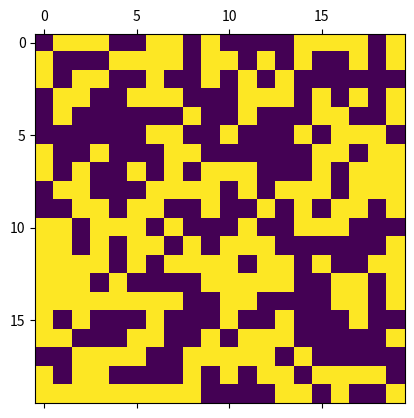

This chart was generated by the following Python code:
import numpy as np
import matplotlib.pyplot as plt
from matplotlib import animation


def create_initial_grid(m, n):
    return np.random.randint(2, size=(m, n))


def get_neighbours(row, col, M):
    life_sum = 0
    shape = len(M), len(M[0])
    for i in range(-1, 2):
        for j in range(-1, 2):
            if not (i == 0 and j == 0):
                life_sum += M[((row + i) % shape[0])][((col + j) % shape[1])]
    return life_sum


def iterate_numpy(M):
    shape = len(M), len(M[0])
    K = [[0, ] * (shape[1]) for i in range(shape[0])]
    for row in range(shape[0]):
        for col in range(shape[1]):
            live_neighbors = get_neighbours(row, col, M)
            if live_neighbors < 2 or live_neighbors > 3:
                K[row][col] = 0
            elif live_neighbors == 3 and M[row][col] == 0:
                K[row][col] = 1
            else:
                K[row][col] = M[row][col]
    return K


def animate(data):
    global M
    Z = M.copy()
    for i in range(10):
        Z = iterate_numpy(M)
        mat.set_data(Z)
        M = Z
        if M == Z:
            break
    return [mat]


if __name__ == '__main__':
    M = create_initial_grid(20, 20)
    print(M)

    # set up animation
    fig, ax = plt.subplots()
    mat = ax.matshow(M)
    ani = animation.FuncAnimation(fig, animate, interval=50, save_count=50)
    plt.show()
